Run: headless pygame with SDL's dummy video driver; simulated clock (each Clock.tick advances the game by its frame time, no real sleeping); random seed 0; keys injected as events and as key.get_pressed() state; mouse plan: one left click at the window centre at the start of phase 2, then a move to the lower-right quarter at the start of phase 3.
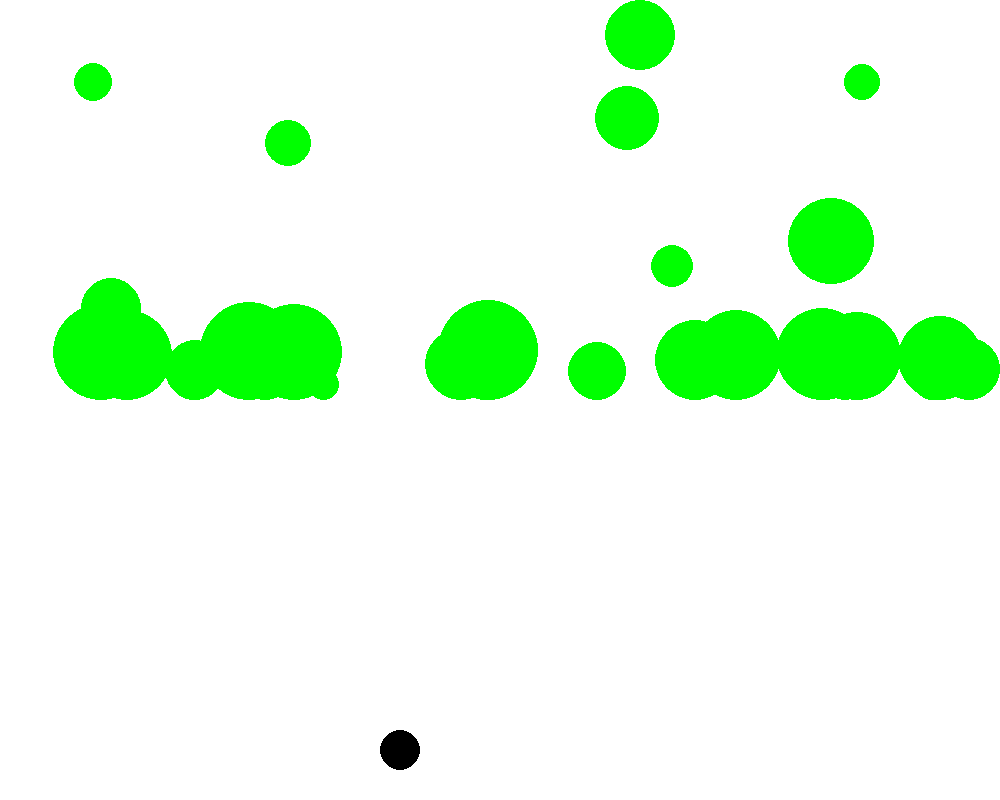
Frame 1 of 4 · flips 1–60 · no input
Frame 2 of 4 · flips 61–180 · clicked the window centre · tapped SPACE, RETURN · held RIGHT (→), D · screen unchanged from frame 1, image omitted
Frame 3 of 4 · flips 181–300 · moved the mouse to the lower-right quarter · held DOWN (↓), S · screen unchanged from frame 2, image omitted
Frame 4 of 4 · flips 301–420 · held LEFT (←), A, UP (↑), W · screen unchanged from frame 3, image omitted

The pygame program that drew these frames:

import pygame
import random
# Define some colors
BLACK = (0, 0, 0)
WHITE = (255, 255, 255)
GREEN = (0, 255, 0)
RED = (255, 0, 0)


w_pressed = False
a_pressed = False
s_pressed = False
d_pressed = False
# Making objects
def make_obj():
    
    for num in range(obj_num):
        num = Obj(random.randint(10,30))
        objectarray.append(num)

class Player:
    def __init__(self, r):
        self.xV = 0
        self.r = r
        self.x = 400
        self.y = size[1] - 50
        print(f"player Created: X:{self.x} R:{self.r}")

    def collision(self,size):
            if self.x + self.r > size[0]:
                var = (self.x + self.r) - size[0]
                self.x -= var
            elif self.x - self.r < 0:
                var = (self.x - self.r)
                self.x -= var
    def shoot(self):
        bullet = Bullet(5,self.x,self.y)
        bulletarray.append(bullet)

    def movement(self,a,d):
        if a == True and d == False :
                self.xV = -5
        if a == False and d == True:
                self.xV = 5
        if a== False and d == False:
            self.xV = 0
        self.x += self.xV



class Bullet:
    def __init__(self, r,x,y):
        self.xV = 0
        self.yV = -20
        self.r = r
        self.hit = "not_hit"
        self.miss = False
        self.x = x
        self.y = y

    def offScreen(self):
        if self.y < 0:
            self.miss = True
    
    def bullet_hit(self,item):
            did_it_hit = item.was_shot(self.x,self.y,self.r)
            return did_it_hit

    
# Making objects
def make_obj():
    for num in range(obj_num):
        num = Obj(random.randint(10,50))
        objectarray.append(num)
class Obj:
    def __init__(self, r):
        self.xV = random.randint(1,3)
        self.yV = random.randint(1,3)
        self.r = r
        self.hit = "not_hit"
        self.x = random.randint(0,1000)
        self.y = random.randint(0,1000)
        print(f"Obj Created:   VX: {self.xV} VY: {self.yV} r: {self.r} \n")

    def movement(self):
        self.x += self.xV
        self.y += self.yV
    def collision(self,size):
            if self.x + self.r > size[0]:
                var = (self.x + self.r) - size[0]
                self.x -= var
                self.xV = -1 * self.xV 
            elif self.x - self.r < 0:
                var = (self.x - self.r)
                self.x -= var
                self.xV = -1 * self.xV

            if self.y + self.r > size[1]/2:
                var = (self.y + self.r) - size[1]/2
                self.y -= var
                self.yV = -1 * self.yV
            elif self.y - self.r < 0:
                var = (self.y - self.r)
                self.y -= var
                self.yV = -1 * self.yV      

    def was_shot(self, playerx,playery,player_r):
            dx = self.x - playerx
            dy = self.y - playery
            distance = (dx * dx + dy * dy)**0.5
            if distance - player_r < self.r:
                self.hit = "dead"
                return True
            else:
                self.hit = "alive"
                return False
       
def actionDetection():
    for event in pygame.event.get(): # User did something
        if event.type == pygame.QUIT: # If user clicked close
            print("User asked to quit.")
            pygame.quit()
            return True
        elif event.type == pygame.MOUSEBUTTONDOWN:
            mouse_pos = pygame.mouse.get_pos() 
            print(mouse_pos)
            mouse_button = True
            print("mouse clicked")
            player.shoot()
        elif event.type == pygame.MOUSEBUTTONUP:
            mouse_button = False
        elif event.type == pygame.KEYDOWN:
            if pygame.key.name(event.key) == "w":
                w_pressed = True
            if pygame.key.name(event.key) == "a":
                a_pressed = True
            if pygame.key.name(event.key) == "s":
                s_pressed = True
            if pygame.key.name(event.key) == "d":
                d_pressed = True
            print("User pressed a key.")
        elif event.type == pygame.KEYUP:
            if pygame.key.name(event.key) == "w":
                w_pressed = False
            if pygame.key.name(event.key) == "a":
                a_pressed = False
            if pygame.key.name(event.key) == "s":
                s_pressed = False
            if pygame.key.name(event.key) == "d":
                d_pressed = False
            print("User let go of a key.")
        


pygame.init()
objectarray = []
bulletarray = []
obj_num = 30
size = (1000, 800)
player = Player(20)
done = False
screen = pygame.display.set_mode(size)
pygame.display.set_caption("My Game")

clock = pygame.time.Clock()
make_obj()
# -------- Main Program Loop -----------
while not done:

    # --- Main event loop
    done == actionDetection() 
    # --- Game logic should go here
    mouse_pos = pygame.mouse.get_pos() 
    player.movement(a_pressed,d_pressed)
    player.collision(size)
    for item in objectarray:
        for bullet in bulletarray:
            if bullet.miss == True:
                bulletarray.pop(bulletarray.index(bullet))
            if bullet.hit == True:
                bulletarray.pop(bulletarray.index(bullet))
            bullet.bullet_hit(item)
        if item.hit == "dead":
            dead_food = objectarray.pop(objectarray.index(item))
        item.collision(size)
    # --- Screen-clearing code goes here
    screen.fill(WHITE)
    # --- Drawing code should go here
    for item in objectarray:
       pygame.draw.circle(screen,GREEN,[item.x,item.y],item.r,0)
    pygame.draw.circle(screen,BLACK,[player.x,player.y],player.r,0)

    # --- Go ahead and update the screen with what we've drawn.
    pygame.display.flip()
 
    # --- Limit to 60 frames per second
    clock.tick(60)
 
# Close the window and quit.
pygame.quit()
